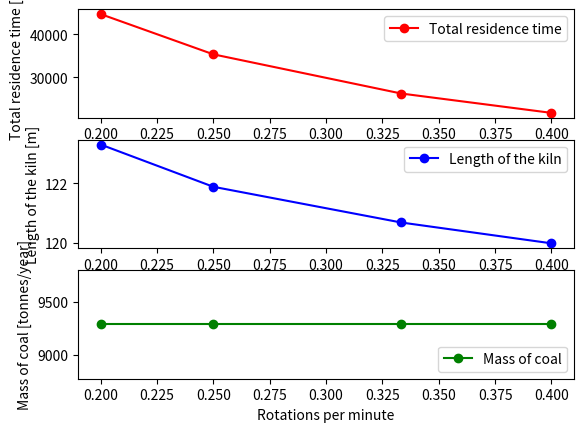

Recreate this plot in Python.
import matplotlib.pyplot as plt

# Y-labels
ylabel_time = "Total residence time [s]"
ylabel_length = "Length of the kiln [m]"
ylabel_mc = "Mass of coal [tonnes/year]"

# Labels
label_time = "Total residence time"
label_length = "Length of the kiln"
label_mc = "Mass of coal"

def generate_3plots(variation, time, length, mc, xlabel):
    plt.subplot(3, 1, 1)
    plt.plot(variation, time, "o-", label=label_time, color="red")
    plt.xlabel(xlabel)
    plt.ylabel(ylabel_time)
    plt.legend()

    plt.subplot(3, 1, 2)
    plt.plot(variation, length, "o-", label=label_length, color="blue")
    plt.xlabel(xlabel)
    plt.ylabel(ylabel_length)
    plt.legend()

    plt.subplot(3, 1, 3)
    plt.plot(variation, mc, "o-", label=label_mc, color="green")
    plt.xlabel(xlabel)
    plt.ylabel(ylabel_mc)
    plt.legend(loc="lower right")

    plt.show()

def generate_2plots(xaxis, yaxis1, yaxis2, xlabel, ylabel1, ylabel2, plotlabel1, plotlabel2):
    plt.subplot(2, 1, 1)
    plt.plot(xaxis, yaxis1, '-o', label=plotlabel1, color="red")
    plt.xlabel(xlabel)
    plt.ylabel(ylabel1)
    plt.legend()

    plt.subplot(2, 1, 2)
    plt.plot(xaxis, yaxis2, '-o', label=plotlabel2, color="blue")
    plt.xlabel(xlabel)
    plt.plot(ylabel2)
    #plt.xlim(xaxis[0], xaxis[-1])
    plt.legend()

    plt.show()



def generate_1plot(xaxis, yaxis, xlabel, ylabel, plotlabel):

    plt.plot(xaxis, yaxis, "o-", label=plotlabel, color="blue")
    plt.xlabel(xlabel)
    plt.ylabel(ylabel)
    plt.legend()
    plt.show()

# CHANGING TEMPERATURE OF FLUE GAS OUT OF THE REACTOR
temperatures = [200, 300, 400, 500, 600]
time_temp = [27750, 26250, 24750, 23250, 21750]
length_temp = [127.57, 120.68, 113.78, 106.88, 99.99]
mc_temp = [8553, 9289, 10146, 11155, 12366]

#generate_3plots(temperatures, time_temp, length_temp, mc_temp, "Temperature of flue gas out of the kiln [$^oC$]")


# CHANGING HEAT LOSS 
heat_loss = [0, 10, 20, 30, 40]
time_heatloss = [26250, 24150, 22050, 19650]
length_heatloss = [120.68, 111, 101.37, 90]
mc_heatloss = [9289, 10496, 12064, 14183, 17205]

#generate_1plot(heat_loss, mc_heatloss, "Heat loss [%]", ylabel_mc, label_mc)

# CHANGING DIAMETER
diameters = [2, 2.5, 3, 3.5]
time_dia = [34550, 29750, 26250, 21350]
length_dia = [105, 113.97, 120.68, 130.87]
mc_dia = [9289, 9289, 9289, 9289]

#generate_3plots(diameters, time_dia, length_dia, mc_dia, "Diameter of the kiln [m]")
#generate_2plots(diameters, time_dia, length_dia, "Diameter of the kiln [m]", ylabel_time, ylabel_length, label_time, label_length)

# CHANGING ROTATIONS
rotations = [0.2, 0.25, 0.33333, 0.4]
time_rot = [44700, 35350, 26250, 21750]
length_rot = [123.30, 121.88, 120.68, 119.98]
mc_rot = [9289, 9289, 9289, 9289]

#generate_2plots(rotations, time_rot, length_rot, "Rotations per minute", ylabel_time, ylabel_length, label_time, label_length)
generate_3plots(rotations, time_rot, length_rot, mc_rot, "Rotations per minute")
